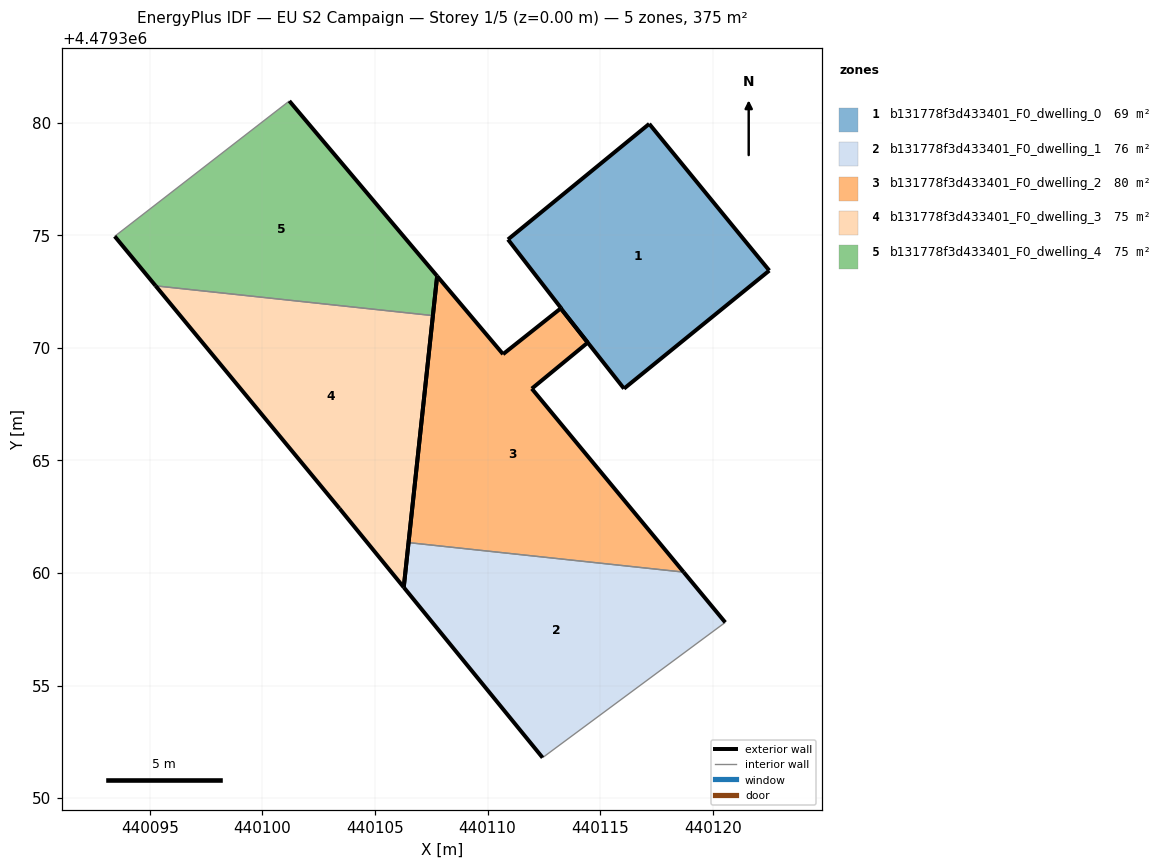
=== STOREY PLAN SPEC (per zone: floor XY polygon, exterior-wall plan segments, windows/doors) ===
zone 1: b131778f3d433401_F0_dwelling_0  (69.1 m²)
  floor: (440122.51, 4479373.43) (440117.18, 4479379.95) (440110.91, 4479374.81) (440113.26, 4479371.77) (440113.29, 4479371.73) (440113.27, 4479371.72) (440116.06, 4479368.19)
  exterior wall: (440113.29, 4479371.73) – (440113.26, 4479371.77)  [0.0 m]
  exterior wall: (440113.26, 4479371.77) – (440110.91, 4479374.81)  [3.8 m]
  exterior wall: (440110.91, 4479374.81) – (440117.18, 4479379.95)  [8.1 m]
  exterior wall: (440117.18, 4479379.95) – (440122.51, 4479373.43)  [8.4 m]
  exterior wall: (440122.51, 4479373.43) – (440116.06, 4479368.19)  [8.3 m]
  exterior wall: (440116.06, 4479368.19) – (440113.27, 4479371.72)  [4.5 m]
  interior walls: 1
zone 2: b131778f3d433401_F0_dwelling_1  (76.0 m²)
  floor: (440120.56, 4479357.80) (440118.71, 4479360.04) (440106.49, 4479361.35) (440106.28, 4479359.36) (440112.44, 4479351.80)
  exterior wall: (440112.44, 4479351.80) – (440106.28, 4479359.36)  [9.8 m]
  exterior wall: (440106.28, 4479359.36) – (440106.49, 4479361.35)  [2.0 m]
  exterior wall: (440118.71, 4479360.04) – (440120.56, 4479357.80)  [2.9 m]
  interior walls: 2
zone 3: b131778f3d433401_F0_dwelling_2  (79.8 m²)
  floor: (440118.71, 4479360.04) (440111.97, 4479368.19) (440114.45, 4479370.23) (440113.27, 4479371.72) (440113.29, 4479371.73) (440113.27, 4479371.76) (440110.69, 4479369.72) (440107.76, 4479373.18) (440106.49, 4479361.35)
  exterior wall: (440106.49, 4479361.35) – (440107.76, 4479373.18)  [11.9 m]
  exterior wall: (440107.76, 4479373.18) – (440110.69, 4479369.72)  [4.5 m]
  exterior wall: (440110.69, 4479369.72) – (440113.27, 4479371.76)  [3.3 m]
  exterior wall: (440113.27, 4479371.76) – (440113.29, 4479371.73)  [0.0 m]
  exterior wall: (440113.27, 4479371.72) – (440114.45, 4479370.23)  [1.9 m]
  exterior wall: (440114.45, 4479370.23) – (440111.97, 4479368.19)  [3.2 m]
  exterior wall: (440111.97, 4479368.19) – (440118.71, 4479360.04)  [10.6 m]
  interior walls: 2
zone 4: b131778f3d433401_F0_dwelling_3  (75.0 m²)
  floor: (440106.28, 4479359.36) (440107.57, 4479371.43) (440095.26, 4479372.75) (440103.43, 4479362.86)
  exterior wall: (440103.43, 4479362.86) – (440095.26, 4479372.75)  [12.8 m]
  exterior wall: (440107.57, 4479371.43) – (440106.28, 4479359.36)  [12.1 m]
  exterior wall: (440106.28, 4479359.36) – (440103.43, 4479362.86)  [4.5 m]
  interior walls: 1
zone 5: b131778f3d433401_F0_dwelling_4  (75.0 m²)
  floor: (440107.57, 4479371.43) (440107.76, 4479373.18) (440101.20, 4479380.96) (440093.44, 4479374.95) (440095.26, 4479372.75)
  exterior wall: (440107.76, 4479373.18) – (440107.57, 4479371.43)  [1.8 m]
  exterior wall: (440095.26, 4479372.75) – (440093.44, 4479374.95)  [2.9 m]
  exterior wall: (440101.20, 4479380.96) – (440107.76, 4479373.18)  [10.2 m]
  interior walls: 2

=== DERIVED (storey summary) ===
Building: EU S2 Campaign
Storey: 1 of 5  (floor level z = 0.00 m)
Storey gross floor area: 374.8 m²
Zones on this storey: 5
  - b131778f3d433401_F0_dwelling_0: floor 69.1 m²; exterior wall 33.2 m (99.7 m²); WWR 0.0%
  - b131778f3d433401_F0_dwelling_1: floor 76.0 m²; exterior wall 14.7 m (44.0 m²); WWR 0.0%
  - b131778f3d433401_F0_dwelling_2: floor 79.8 m²; exterior wall 35.5 m (106.4 m²); WWR 0.0%
  - b131778f3d433401_F0_dwelling_3: floor 75.0 m²; exterior wall 29.5 m (88.4 m²); WWR 0.0%
  - b131778f3d433401_F0_dwelling_4: floor 75.0 m²; exterior wall 14.8 m (44.4 m²); WWR 0.0%
Zone adjacency (shared interzone walls):
  - b131778f3d433401_F0_dwelling_0 ↔ b131778f3d433401_F0_dwelling_2
  - b131778f3d433401_F0_dwelling_1 ↔ b131778f3d433401_F0_dwelling_2
  - b131778f3d433401_F0_dwelling_3 ↔ b131778f3d433401_F0_dwelling_4